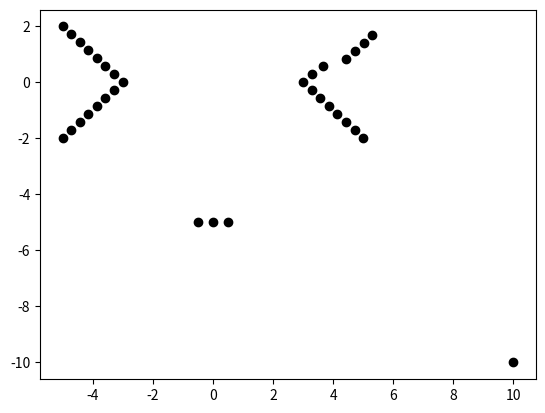

Reproduce this figure in Python. (Note: this script raises an exception after producing the figure.)
# -*- coding: utf-8 -*-
"""
last mod 11/4/18
adding merged measurement thinking
"""

import numpy as np
from math import hypot, atan2 # can be faster than calling numpy

# copied from numpy's isclose - without all the corner cases that slow it down
def isclose(x, y, rtol=1e-5, atol=1e-8):
    return abs(x-y) <= atol + rtol * abs(y)

# linear regression with euclidean, rather than y, error
def linReg(sumxx, sumyy, sumxy):
    b = sumxx - sumyy
    mag = np.hypot(2*sumxy, b)
    if mag < 1e-10: # basically white noise, doesn't matter what your line is
        return 1., 0., sumxx
    vx2 = .5 + .5 * b / mag
    vy = np.sqrt(1 - vx2)
    vx = np.sqrt(vx2)
    if sumxy < 0:
        vy *= -1 # switch sign for either vx or vy
    sse = .5 * (sumxx + sumyy - mag) # sum squared error
    return vx, vy, sse

# line fit, inclusive with corners
def getRectangleFitError(points, corneridx):
    mean1 = np.mean(points[:corneridx+1], axis=0)
    points1 = points[:corneridx+1] - mean1
    mean2 = np.mean(points[corneridx:], axis=0)
    points2 = points[corneridx:] - mean2
    sumxx = np.sum(points1[:,0]*points1[:,0]) + np.sum(points2[:,1]*points2[:,1])
    sumyy = np.sum(points1[:,1]*points1[:,1]) + np.sum(points2[:,0]*points2[:,0])
    sumxy = np.sum(points1[:,0]*points1[:,1]) - np.sum(points2[:,0]*points2[:,1])
    vecx, vecy, error = linReg(sumxx, sumyy, sumxy)
    return error

# for every corner candidate point, finds deviations and calculates best fit error
def getBestFit(points):
    n = points.shape[0]
    nrange = np.arange(1,n+1, dtype=float)
    sum1 = np.cumsum(points, axis=0)
    sum2 = np.cumsum(points[::-1], axis=0)[::-1]
    xx = points[:,0]*points[:,0]
    xy = points[:,0]*points[:,1]
    yy = points[:,1]*points[:,1]
    sumxx = np.cumsum(xx) - np.square(sum1[:,0]) / nrange
    sumxx += np.cumsum(yy[::-1])[::-1] - np.square(sum2[:,1]) / nrange[::-1]
    sumxy = np.cumsum(xy) - sum1[:,0]*sum1[:,1] / nrange
    sumxy -= np.cumsum(xy[::-1])[::-1] - sum2[:,0]*sum2[:,1] / nrange[::-1]
    sumyy = np.cumsum(yy) - np.square(sum1[:,1]) / nrange
    sumyy += np.cumsum(xx[::-1])[::-1] - np.square(sum2[:,0]) / nrange[::-1]
    mag = np.hypot(2*sumxy, sumxx - sumyy)
    sse = .5 * (sumxx + sumyy - mag) # sum squared error
    best_idx = np.argmin(sse)
    if sse[best_idx] <= 0: # roundoff error, basically perfect fit
        return best_idx, 0.
    best_rmse = np.sqrt(sse[best_idx] / n)
    return best_idx, best_rmse

min_edge_len = .1
def getCorners(points, corneridx):
    edges = np.zeros((3,2))
    if corneridx == 0 or corneridx == points.shape[0]-1:
        # just a line
        mean1 = np.mean(points, axis=0)
        points1 = points - mean1
        sumxx = np.sum(points1[:,0]*points1[:,0])
        sumyy = np.sum(points1[:,1]*points1[:,1])
        sumxy = np.sum(points1[:,0]*points1[:,1])
        vecx, vecy, error = linReg(sumxx, sumyy, sumxy)
        projections = vecx*points1[:,0] + vecy*points1[:,1]
        if projections[-1] > projections[0]:
            projection1 = min(projections)
            projection2 = max(projections)
        else:
            projection1 = max(projections)
            projection2 = min(projections)
        edges[0] = mean1 + (vecx*projection1, vecy*projection1)
        edges[1] = mean1 + (vecx*projection2, vecy*projection2)
        return edges[:2]
    mean1 = np.mean(points[:corneridx+1], axis=0)
    points1 = points[:corneridx+1] - mean1
    mean2 = np.mean(points[corneridx:], axis=0)
    points2 = points[corneridx:] - mean2
    sumxx = np.sum(points1[:,0]*points1[:,0]) + np.sum(points2[:,1]*points2[:,1])
    sumyy = np.sum(points1[:,1]*points1[:,1]) + np.sum(points2[:,0]*points2[:,0])
    sumxy = np.sum(points1[:,0]*points1[:,1]) - np.sum(points2[:,0]*points2[:,1])
    vecx, vecy, error = linReg(sumxx, sumyy, sumxy)
    # find beginning of first line segment
    projections = vecx*points1[:,0] + vecy*points1[:,1]
    if projections[-1] > projections[0]:
        projection = min(projections)
    else:
        projection = max(projections)
    end1 = mean1 + (vecx*projection, vecy*projection)
    projections = vecy*points2[:,0] - vecx*points2[:,1]
    if projections[-1] > projections[0]:
        projection = max(projections)
    else:
        projection = min(projections)
    end2 = mean2 + (vecy*projection, -vecx*projection)
    edges[0] = end1
    edges[2] = end2
    # determining if it's worth adding corner
    projection1 = vecx*(end2[0]-end1[0]) + vecy*(end2[1]-end1[1])
    projection2 = vecy*(end1[0]-end2[0]) - vecx*(end1[1]-end2[1])
    if abs(projection1) < min_edge_len or abs(projection2) < min_edge_len:
        return edges[[0,2]]
    # add corner
    edges[1] = (end1[0] + projection1*vecx, end1[1] + projection1*vecy)
    assert isclose(edges[1,0], end2[0] + projection2*vecy) and\
           isclose(edges[1,1], end2[1] - projection2*vecx)
    return edges
    

# storing x,y ---> 5w+2 arithmetic ops and 2 trig ops
# storing r,theta ---> 8w arithmetic ops and w trig ops
# where w = expected number of distance checks per point
# but you would still convert to x,y eventually... so better to use x,y
series_distance_cutoff = .3 ** 2 # m #.5
outlier_skipped_distance_cutoff = .6 ** 2# m #.8
def addPoint(point, points):
    if len(points) < 2:
        points.append(point)
        return None

    lastpoint = points[-1]
    beforepoint = points[-2]
    dx = lastpoint[0]-beforepoint[0]
    dy = lastpoint[1]-beforepoint[1]
    if dx*dx + dy*dy > series_distance_cutoff:
        points.pop(-1)

        dx = point[0]-lastpoint[0]
        dy = point[1]-lastpoint[1]
        if dx*dx + dy*dy > series_distance_cutoff:

            dx = point[0]-beforepoint[0]
            dy = point[1]-beforepoint[1]
            if dx*dx + dy*dy > outlier_skipped_distance_cutoff:
                returnval = np.array(points) if len(points) > 2 else None # OR 1
                for k in xrange(len(points)): points.pop()
                points.append(point)
                return returnval
            else:
                points.append(point)
                return None
        else:
            returnval = np.array(points) if len(points) > 2 else None # OR 1
            for k in xrange(len(points)): points.pop()
            points.append(lastpoint)
            points.append(point)
            return returnval
    else:
        points.append(point)
        return None
    
    
# take two segments, assume points evenly distributed on them
# find best single line fit
merging_sin_distance_cutoff = .15
merged_line_rmse_cutoff = .5
min_edge_len_merging = .15 # if far edge is shorter than this, can ignore it
def mergeSegments(segA, segB):    
    A1x, A1y = segA[-2,:2]
    A2x, A2y = segA[-1,:2]
    B1x, B1y = segB[0,:2]
    B2x, B2y = segB[1,:2]
    jump_x = B1x-A2x
    jump_y = B1y-A2y
    jumpdistance = hypot(jump_x, jump_y)
    
    A_corner = False
    if segA.shape[0]==3:
        A_hidden_edge = hypot(A1x-segA[0,0], A1y-segA[0,1])
        if A_hidden_edge > min_edge_len_merging:
            A_corner = True
    B_corner = False
    if segB.shape[0]==3:
        B_hidden_edge = hypot(B2x-segB[2,0], B2y-segB[2,1])
        if B_hidden_edge > min_edge_len_merging:
            B_corner = True
    # can't see three sides - so if both segments have two sides, ditch it
    if A_corner and B_corner:
        #print("merged cancelled bc too many corners")
        return None
    
    # get line parameters for first segment
    Amx = (A1x+A2x)/2
    Amy = (A1y+A2y)/2
    Adx = A2x-A1x
    Ady = A2y-A1y
    Alen = hypot(Adx, Ady)
    # if segment is small enough, can maybe ignore its current orientation
    if Alen < jumpdistance and Alen < min_edge_len_merging:
        A1x, A1y = Amx, Amy
        A2x, A2y = Amx, Amy
        Adx = 0
        Ady = 0
        Alen = .1 # just to prevent 0-division
        
    # get line parameters for second segment
    Bmx = (B1x+B2x)/2
    Bmy = (B1y+B2y)/2
    Bdx = B2x-B1x
    Bdy = B2y-B1y
    Blen = hypot(Bdx, Bdy)
    # if segment is small enough, can maybe ignore its current shape
    if Blen < jumpdistance and Blen < min_edge_len_merging:
        B1x, B1y = Bmx, Bmy
        B2x, B2y = Bmx, Bmy
        Bdx = 0
        Bdy = 0
        Blen = .1 # just to prevent 0-division
    
    # check whether lines are sloped closely enough
    sin_distance1 = abs(Adx*jump_y - Ady*jump_x)/Alen/jumpdistance
    sin_distance2 = abs(Adx*Bdy - Ady*Bdx)/Alen/Blen
    if sin_distance1 > merging_sin_distance_cutoff or\
       sin_distance2 > merging_sin_distance_cutoff:
        #print("merged cancelled bc of different slopes")
        # maybe we can consider corner merge ---- TBD
        return None
    
    
    # find single line fit 
    sigmaAx = Adx*Adx/12
    sigmaAy = Ady*Ady/12
    sigmaAxy = Adx*Ady/12
    sigmaBx = Bdx*Bdx/12
    sigmaBy = Bdy*Bdy/12
    sigmaBxy = Bdx*Bdy/12
    total_len = Alen+Blen
    Cmx = (Alen*Amx + Blen*Bmx) / total_len
    Cmy = (Alen*Amy + Blen*Bmy) / total_len
    var = Alen*Blen / total_len
    Cssx = Alen*sigmaAx + Blen*sigmaBx + var*(Amx-Bmx)*(Amx-Bmx)
    Cssy = Alen*sigmaAy + Blen*sigmaBy + var*(Amy-Bmy)*(Amy-Bmy)
    Csxy = Alen*sigmaAxy + Blen*sigmaBxy + var*(Amx-Bmx)*(Amy-Bmy)
    mx, my, sse = linReg(Cssx, Cssy, Csxy)
    
    # check quality of line fit
    if A_corner: sse += A_hidden_edge*A_hidden_edge/6
    if B_corner: sse += B_hidden_edge*B_hidden_edge/6
    assert sse > -1e-4
    sse = abs(sse)
    rmse = np.sqrt(sse) / total_len
    if rmse > merged_line_rmse_cutoff:
        #print("merge cancelled bc bad fit")
        
        return None
    
    # find start and end points
    if A_corner:
        new_msmt = np.zeros((3,2))
        first_point = segA[0,:2]
        new_msmt[0] = first_point
        # point on fitted line that makes right angle with first_point
        projection = (first_point[0]-Cmx)*mx + (first_point[1]-Cmy)*my
        new_msmt[1,0] = Cmx + projection * mx
        new_msmt[1,1] = Cmy + projection * my
        # point on fitted line that makes right angle with last point on B
        projection = (B2x-Cmx)*mx + (B2y-Cmy)*my
        new_msmt[2,0] = Cmx + projection * mx
        new_msmt[2,1] = Cmy + projection * my
    elif B_corner:
        new_msmt = np.zeros((3,2))
        last_point = segB[2,:2]
        new_msmt[2] = last_point
        # point on fitted line that makes right angle with last_point
        projection = (last_point[0]-Cmx)*mx + (last_point[1]-Cmy)*my
        new_msmt[1,0] = Cmx + projection * mx
        new_msmt[1,1] = Cmy + projection * my
        # point on fitted line that makes right angle with first point on A
        projection = (A1x-Cmx)*mx + (A1y-Cmy)*my
        new_msmt[0,0] = Cmx + projection * mx
        new_msmt[0,1] = Cmy + projection * my
    else:
        # this is just a line segment
        new_msmt = np.zeros((2,2))
        # point on fitted line that makes right angle with first point on A
        projection = (A1x-Cmx)*mx + (A1y-Cmy)*my
        new_msmt[0,0] = Cmx + projection * mx
        new_msmt[0,1] = Cmy + projection * my
        # point on fitted line that makes right angle with last point on B
        projection = (B2x-Cmx)*mx + (B2y-Cmy)*my
        new_msmt[1,0] = Cmx + projection * mx
        new_msmt[1,1] = Cmy + projection * my
        
    # correction for ccw
    if new_msmt[0,0]*new_msmt[-1,1] - new_msmt[0,1]*new_msmt[-1,0] < 0:
        new_msmt = new_msmt[::-1]
    return new_msmt
        
    
gap_angle_to_segment = .03 # radians
gap_distance_to_occlude = .4 # meters, longitudinal
line_fit_quality_cutoff = .5 # meters, rmse
def segmentPoints(points, segments, merge_counter, occlusion_map):
    if len(points) == 2:
        edges = points
    else: # use linear regression to find optimal line segment fit
        min_corner, rmse = getBestFit(points)
        if rmse > line_fit_quality_cutoff: # if no good line fits, don't use current points
            print("segment deleted!!")
    #        occlusion_map.append((atan2(points[0,1], points[0,0]), 1e10,
    #                                hypot(points[0,1], points[0,0])))
    #        occlusion_map.append((atan2(points[-1,1], points[-1,0]),
    #                                hypot(points[-1,1], points[-1,0]), 1e10))
            return merge_counter
        edges = getCorners(points, min_corner)
        
    if edges[0,0]*edges[-1,1] - edges[0,1]*edges[-1,0] < 0:
        edges = edges[::-1]
        
    segment = np.zeros((edges.shape[0], 4))
    segment[:,:2] = edges
    
    if len(segments) == 0:
        # the correct thing to do would be to check the previous rotation
        # we're just ignoring that round here...
        segment[0,2] = True
        segments.append(segment)
        occlusion_map.append((atan2(segment[0,1], segment[0,0]), 1e10,
                                hypot(segment[0,1], segment[0,0])))
        return merge_counter
    
    # figure out merge and occlusion status by looking at other dudes
    last_segment = segments[-1]
    first_edge = segment[0]
    last_rect_edge = last_segment[-1]
    first_edge_dist = hypot(first_edge[0], first_edge[1])
    last_edge_dist = hypot(last_rect_edge[0], last_rect_edge[1])
    relative_distance = first_edge_dist - last_edge_dist
#    # actually sin distance, but nearly identical for significant cases
#    radian_distance = first_edge[1]*last_rect_edge[0]-first_edge[0]*last_rect_edge[1]
#    radian_distance = radian_distance / first_edge_dist / last_edge_dist
    first_edge_angle = atan2(first_edge[1], first_edge[0])
    last_edge_angle = atan2(last_rect_edge[1], last_rect_edge[0])
    radian_distance = (first_edge_angle - last_edge_angle) % (np.pi*2)
    backflip = radian_distance > np.pi*2-.1
    #if backflip: print("backflip")
    
    if not backflip and radian_distance > gap_angle_to_segment:
        # measurements are far apart
        # therefore, both are closed with no chance of occlusion or merging
        last_segment[-1,2] = True
        segment[0,2] = True
        segments.append(segment)
        occlusion_map.append((last_edge_angle, last_edge_dist, 1e10))
        occlusion_map.append((first_edge_angle, 1e10, first_edge_dist))
        return merge_counter

    if not backflip:
        occlusion_map.append((last_edge_angle, last_edge_dist, first_edge_dist))
    else:
        if abs(last_edge_dist - first_edge_dist) > 1.:
            occlusion_map.append((first_edge_angle, last_edge_dist, first_edge_dist))

    # these segments are close, one may occlude the other - or they may be merged
    if abs(relative_distance) < gap_distance_to_occlude:
        #print("merging from gap")
        # to close longitudinally to consider occluding
        # try to merge the segment
        if last_segment[0,3] > 0:
            # last segment was already merged
            # find the background segment - we will merge to this
            merge_situation_id = last_segment[0,3]
            found = False
            for segment_to_merge_idx in xrange(len(segments)-1,-1,-1):
                segment_to_merge = segments[segment_to_merge_idx]
                if segment_to_merge[0,3] == merge_situation_id and\
                        segment_to_merge[1,3]:
                    found = True
                    break
            assert found
        else:
            segment_to_merge_idx = len(segments)-1
            segment_to_merge = segments[segment_to_merge_idx]
            
        merged_segment = mergeSegments(segment_to_merge, segment)
        
        if merged_segment is not None:
            # can successfully merge these segments
            new_merged_segment = np.zeros((merged_segment.shape[0],4))
            new_merged_segment[:,:2] = merged_segment
            new_merged_segment[0,2] = segment_to_merge[0,2] # open-ness
            new_merged_segment[1,3] = True # merge id
            segment[0,2] = True # closed, hits another object
            segment[1,3] = False # merge id
            if not last_segment[0,3]:
                # the last segment wasn't already a merge situation
                # need to update to reflect that it is
                last_segment[-1,2] = True # closed, hits the new segment
                last_segment[0,3] = merge_counter
                new_merged_segment[0,3] = merge_counter
                segment[0,3] = merge_counter
                merge_counter += 1
                # add two segments: original new segment and merged
                segments.append(new_merged_segment)
            else:
                # the last segment was already a merge
                # replace it with updated merge
                new_merged_segment[0,3] = segment_to_merge[0,3]
                segment[0,3] = segment_to_merge[0,3]
                segments[segment_to_merge_idx] = new_merged_segment
            segments.append(segment)
            return merge_counter
    
    if relative_distance > 0:
        # old occludes new
        last_rect_edge[2] = True # last rectangle was closed
        
        
        if len(segments) < 2: 
            segments.append(segment)
            return merge_counter
        
        # check for merge with last open segment
        previous_seg_idx = len(segments)-2
        previous_segment = segments[previous_seg_idx]
        still_can_merge = not previous_segment[-1,2]
        
        if still_can_merge:
            # this segment is open, was also occluded by last_segment too
            if previous_segment[0,3]: # part of a merge, look for the background segment
                merge_situation_id = previous_segment[0,3]
                found = False
                for previous_seg_idx in xrange(previous_seg_idx, -1, -1):
                    previous_segment = segments[previous_seg_idx]
                    if previous_segment[0,3] == merge_situation_id and\
                                previous_segment[1,3]:
                        found = True
                        break
                assert found
                
            # edit for practical purposes
            # if these segments are within a small distance, make them meet halfway
            previous_seg_edge = previous_segment[-1]
            distance = hypot(previous_seg_edge[1]-first_edge[1],
                             previous_seg_edge[0]-first_edge[0])
            if distance < .5:
                previous_seg_x = previous_seg_edge[0]-previous_segment[-2,0]
                previous_seg_y = previous_seg_edge[1]-previous_segment[-2,1]
                new_len = distance/hypot(previous_seg_x,previous_seg_y)/2.
                previous_seg_edge[0] += previous_seg_x*new_len
                previous_seg_edge[1] += previous_seg_y*new_len
                previous_seg_edge[2] = True
                seg_x = first_edge[0] - segment[1,0]
                seg_y = first_edge[1] - segment[1,1]
                new_len = distance/hypot(seg_x,seg_y)/2.
                first_edge[0] += seg_x*new_len
                first_edge[1] += seg_y*new_len
                first_edge[2] = True
        
            # edit for practical purposes: thin long slivers are removed
            previous_angle = atan2(previous_seg_edge[1], previous_seg_edge[0])
            previous_dist = hypot(previous_seg_edge[1], previous_seg_edge[0])
            occluded_angle = (first_edge_angle - previous_angle) % (np.pi*2)
            occluded_distance = abs(first_edge_dist - previous_dist)
            still_can_merge = occluded_distance < .5 or occluded_angle > .03
                
        if still_can_merge:
            #print("merging from occlusion")
            # only handling merges that are in the back
            # otherwise, much more complicated
            merged_segment = mergeSegments(previous_segment, segment)
            still_can_merge = merged_segment is not None

        if still_can_merge:
            new_merged_segment = np.zeros((merged_segment.shape[0],4))
            new_merged_segment[:,:2] = merged_segment
            new_merged_segment[0,2] = previous_segment[0,2] # open-ness
            new_merged_segment[1,3] = True # merge id
            segment[1,3] = False # merge id
            if not previous_segment[0,3]:
                # wasn't already a merge situation
                # need to update to reflect that it is
                previous_segment[0,3] = merge_counter
                new_merged_segment[0,3] = merge_counter
                segment[0,3] = merge_counter
                merge_counter += 1
                # add two segments: original new segment and merged
                segments.append(new_merged_segment)
            else:
                # the previous segment was already a merge
                # update it
                new_merged_segment[0,3] = previous_segment[0,3]
                segment[0,3] = previous_segment[0,3]
                segments[-2] = new_merged_segment
    else:
        # new occludes old
        first_edge[2] = True # this rectangle is closed
        
    segments.append(segment)
    return merge_counter




if __name__ == '__main__':
    import matplotlib.pyplot as plt
    
    # make fake lines
    rrr = np.array([[5.,-2],[3,0],[5,2]])
    qqq = np.array([[-5.,2],[-3,0],[-5,-2]])
    points = np.empty((34,2))
    points[:7,0] = np.linspace(rrr[0,0], rrr[1,0], 7, endpoint=False)
    points[:7,1] = np.linspace(rrr[0,1], rrr[1,1], 7, endpoint=False)
    points[7:15,0] = np.linspace(rrr[1,0], rrr[2,0], 8, endpoint=True)
    points[7:15,1] = np.linspace(rrr[1,1], rrr[2,1], 8, endpoint=True)
    points[15:22,0] = np.linspace(qqq[0,0], qqq[1,0], 7, endpoint=False)
    points[15:22,1] = np.linspace(qqq[0,1], qqq[1,1], 7, endpoint=False)
    points[22:30,0] = np.linspace(qqq[1,0], qqq[2,0], 8, endpoint=True)
    points[22:30,1] = np.linspace(qqq[1,1], qqq[2,1], 8, endpoint=True)
    points[30:] = [[-.49,-5],[0,-5],[.49,-5],[10,-10]]
    points[9,0] += .1
    include = np.ones((points.shape[0],), dtype=bool)
    include[10] = False
    points = points[include]
    points[10:14,0] += .3
    points[10:14,1] -= .3
    
    plt.figure()
    #plt.plot(rrr[:,0],rrr[:,1], 'b-')
    #plt.plot(qqq[:,0],qqq[:,1], 'b-')
    plt.plot(points[:,0],points[:,1],'ko')
    
    
    pts = []
    segs = []
    merge_counter = 1
    addPoint(points[0], pts)
    for k in range(1,len(points)):
#        print k
#        print pts
#        print segs
        newseg = addPoint(points[k], pts)
        if newseg is not None:
            merge_counter = segmentPoints(newseg, segs, merge_counter)
    
    for rect in segs:
        plt.plot(rect[:,0], rect[:,1], 'b-')